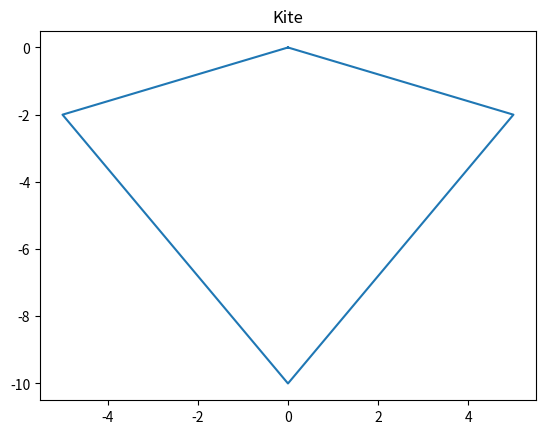

This chart was generated by the following Python code:
import matplotlib.pyplot as plt
x = [0,5,0,-5,0]
y = [0,-2,-10,-2,0]
plt.plot (x, y)
plt.title ("Kite")
plt.show()